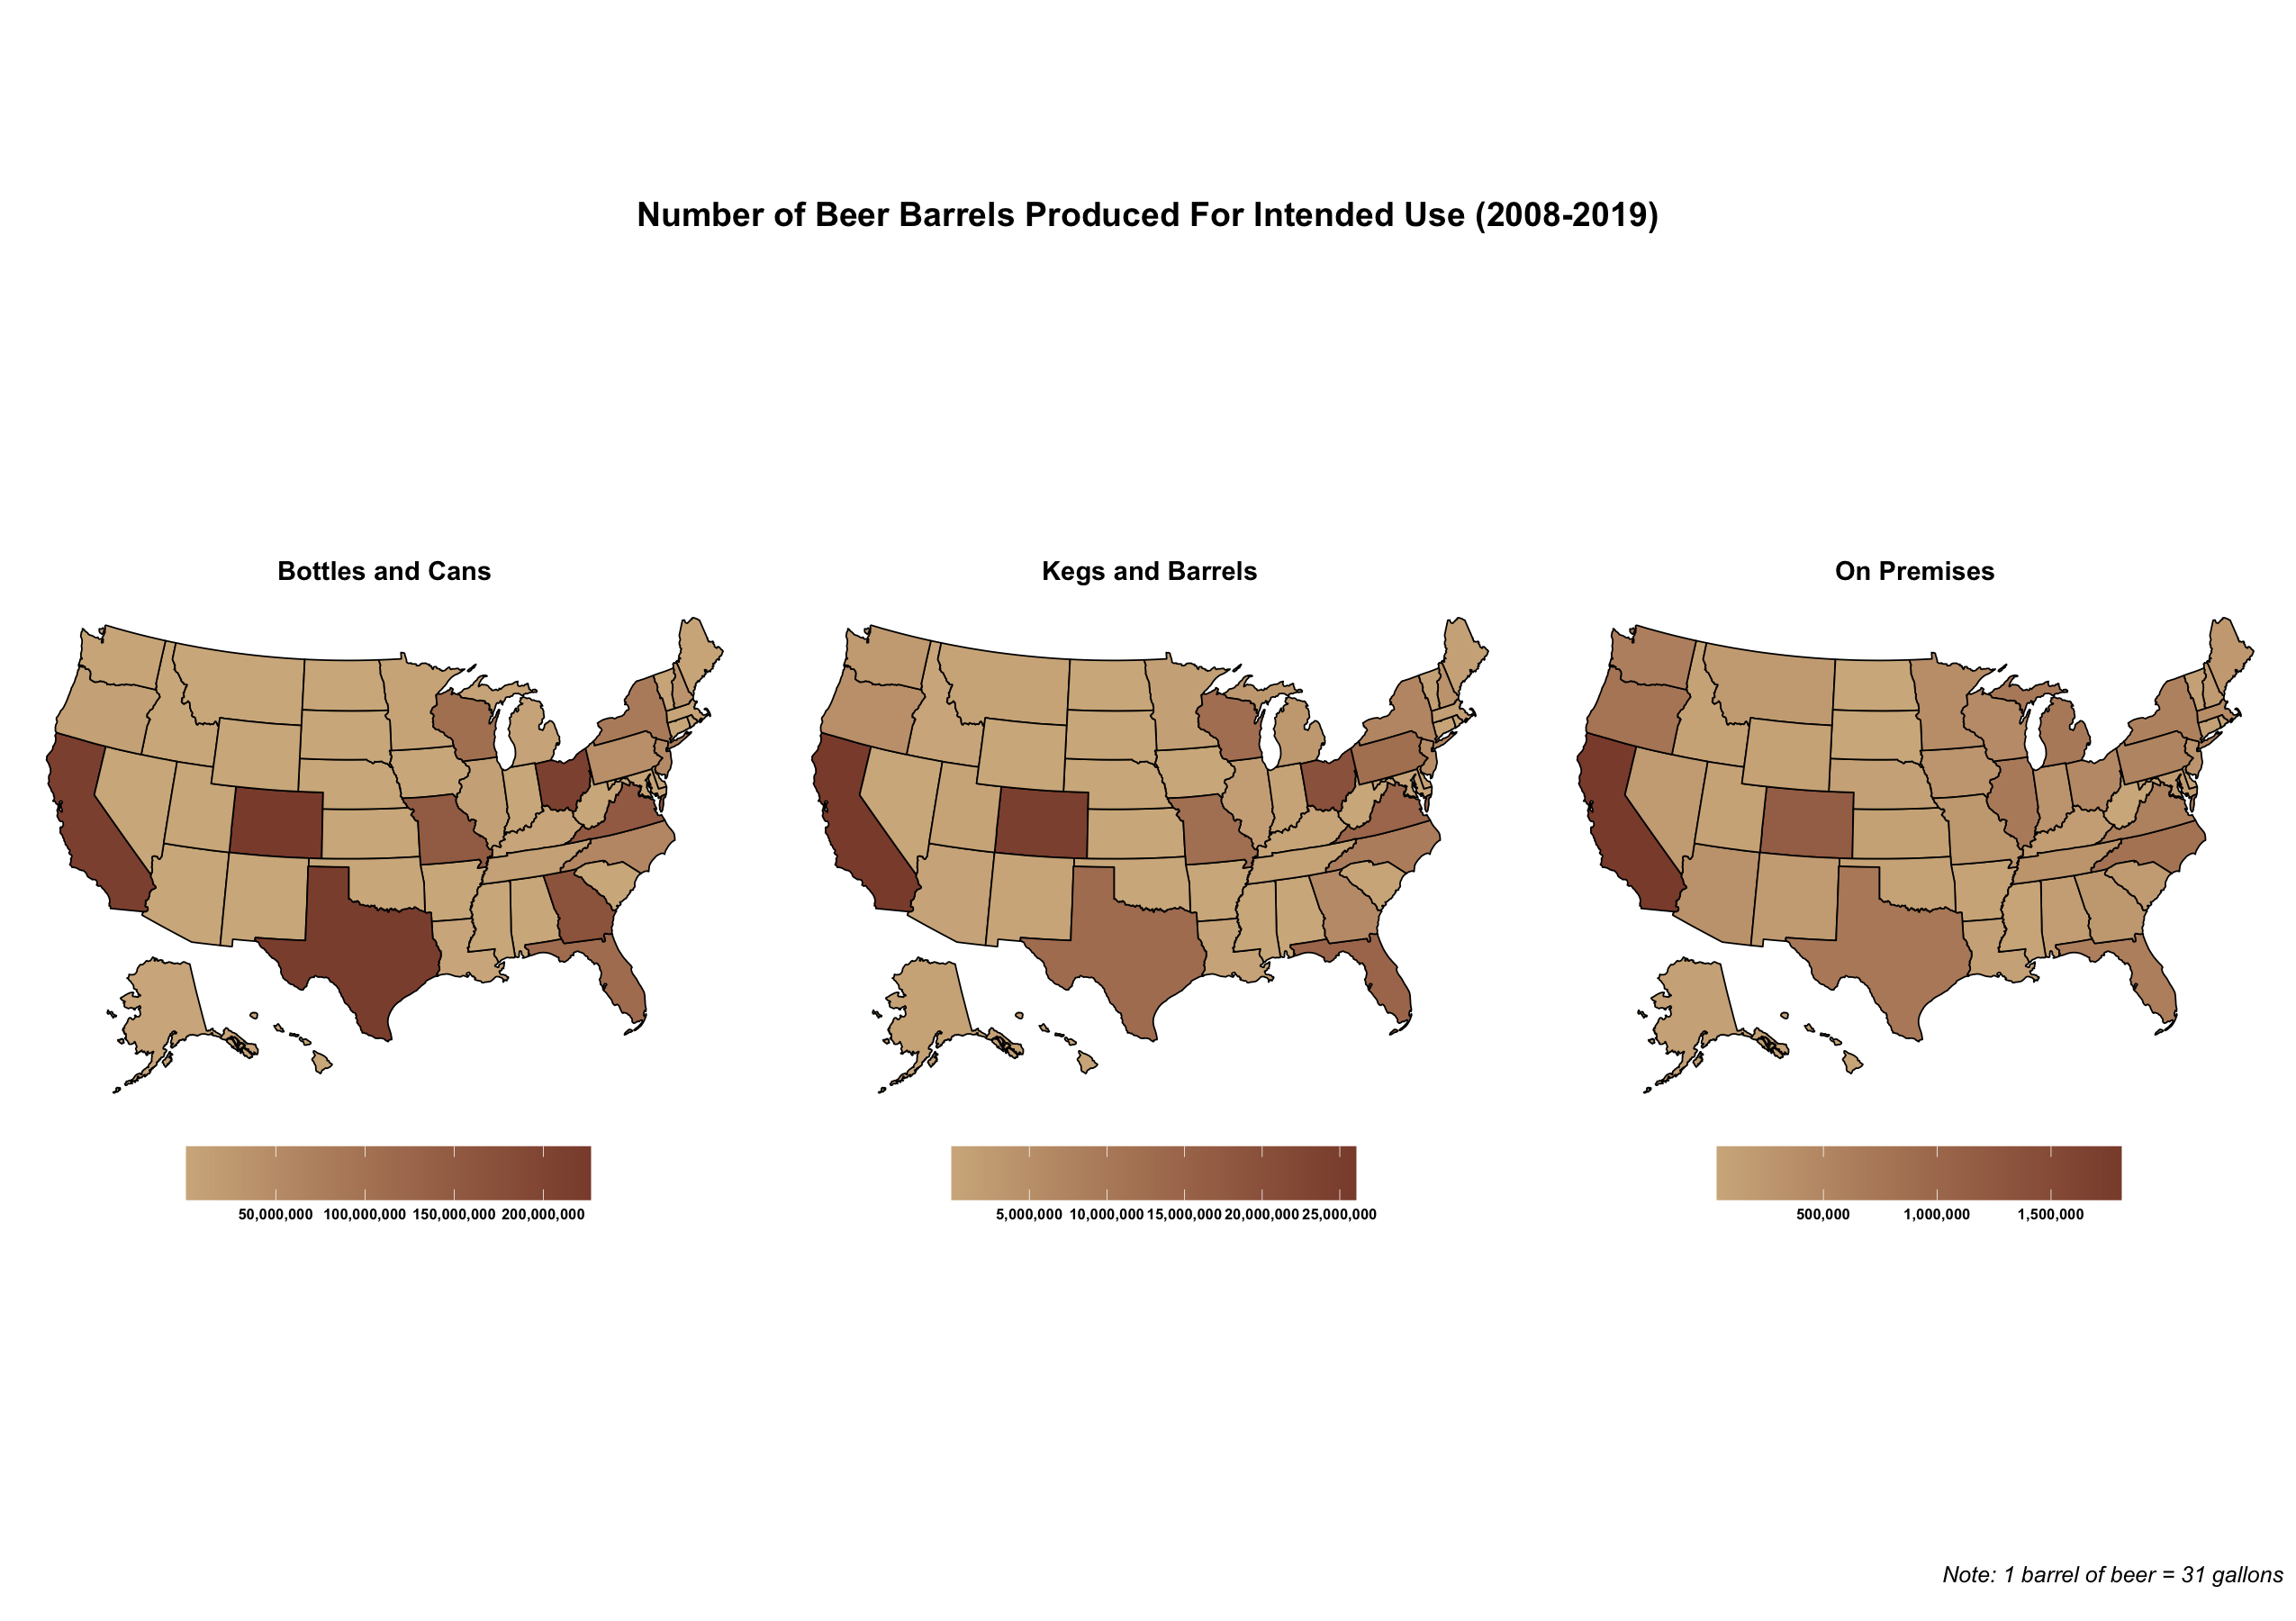

Write the R code that produced this figure.

# Read in data --------------------------------------------------------------------------------

beer_states <- readr::read_csv('https://raw.githubusercontent.com/rfordatascience/tidytuesday/master/data/2020/2020-03-31/beer_states.csv')

# Organize data -------------------------------------------------------------------------------

#load in library
library(tidyverse)

#tally number of barrels produced by states for bottles and cans from 2008 to 2019
bottlesCans <- beer_states %>% 
   group_by(state, type) %>% 
   filter(type %in% c("Bottles and Cans")) %>% 
   tally(barrels)

#tally number of barrels produced by states for kegs and barrels from 2008 to 2019
kegsBarrels <- beer_states %>% 
   group_by(state, type) %>% 
   filter(type %in% c("Kegs and Barrels")) %>% 
   tally(barrels)

#tally number of barrels produced by states on premises from 2008 to 2019
onPremise <- beer_states %>% 
   group_by(state, type) %>% 
   filter(type %in% c("On Premises")) %>% 
   tally(barrels)

# Plot 3 plots --------------------------------------------------------------------------------

#load in information for states data sheet 
library(usmap)

#Plot bottles and cans
a<-plot_usmap(data = bottlesCans, values = "n") + 
   scale_fill_continuous(low = "orange2", high = "orange4", 
                         name = "", 
                         label = scales::comma) +
   ggtitle("Bottles and Cans") +
   theme(plot.title=element_text(hjust = .5, color = "black",face="bold",size=14),
      legend.text=element_text(size=8, face = "bold"), 
      legend.title = element_text(size = 8, face="bold"),
      legend.position = "bottom",
      legend.justification = "center")  + 
   guides(fill = guide_colorbar(barwidth = 15, barheight = 2))  

#Plot kegs and barrels
b<-plot_usmap(data = kegsBarrels, values = "n") + 
   scale_fill_continuous(low = "orange1", high = "orange3", 
                         name = "", 
                         label = scales::comma) +
   ggtitle("Kegs and Barrels") +
   theme(plot.title=element_text(hjust = .5, color = "black",face="bold",size=14),
         legend.text=element_text(size=8, face = "bold"), 
         legend.title = element_text(size = 8, face="bold"),
         legend.position = "bottom",
         legend.justification = "center")  + 
   guides(fill = guide_colorbar(barwidth = 15, barheight = 2))  


#Plot on premise production
c<-plot_usmap(data = onPremise, values = "n") + 
   scale_fill_continuous(low = "gold", high = "orange2", 
                         name = "", 
                         label = scales::comma) +
   ggtitle("On Premises") +
   theme(plot.title=element_text(hjust = .5, color = "black",face="bold",size=14),
         legend.text=element_text(size=8, face = "bold"), 
         legend.title = element_text(size = 8, face="bold"),
         legend.position = "bottom",
         legend.justification = "center")  + 
   guides(fill = guide_colorbar(barwidth = 15, barheight = 2))  

#Combine into a single plot
library(ggpubr)
figure <- ggarrange(a, b, c,
                    ncol = 3, nrow = 1)

beerPlot <-annotate_figure(figure,
                top = text_grob("\n\n\n\nNumber of Beer Barrels Produced For Intended Use (2008-2019)", color = "Black", face = "bold", size = 18),
                bottom = text_grob("Note: 1 barrel of beer = 31 gallons  \n", color = "black",
                                   hjust = 1, x = 1, face = "italic", size = 12)); beerPlot

#Save out plot
png('Week14-Beer/beerPlot.png',width=17, height=12, units = 'in',res=150)
beerPlot
dev.off()
